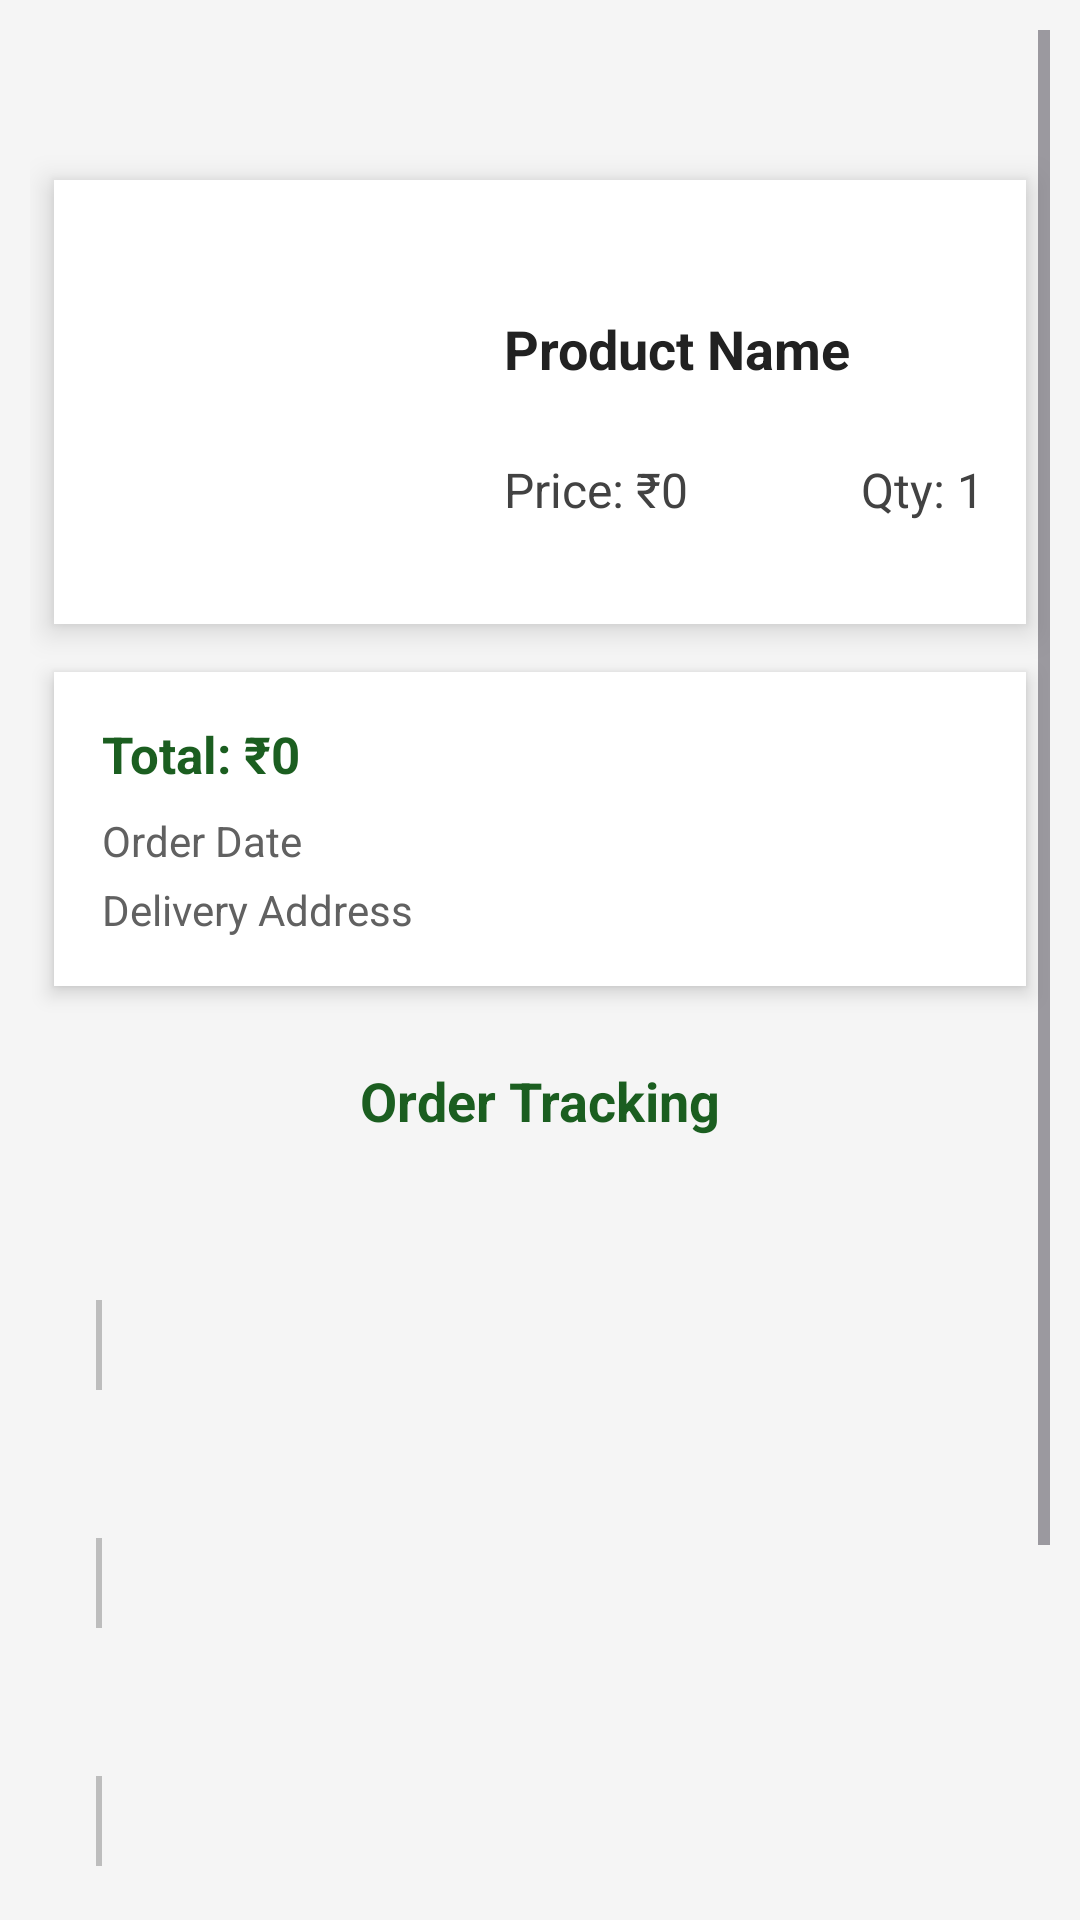

Reconstruct the res/layout file that produces this screen, plus the resources it refers to.
<!-- AndroidManifest.xml: application theme Theme.Capstoneswastik -->
<!-- res/layout/activity_order_details.xml -->
<?xml version="1.0" encoding="utf-8"?>
<ScrollView xmlns:android="http://schemas.android.com/apk/res/android"
    android:layout_width="match_parent"
    android:layout_height="match_parent"
    android:background="#F5F5F5"
    android:padding="10dp">

    <LinearLayout
        android:layout_width="match_parent"
        android:layout_height="wrap_content"
        android:orientation="vertical"
        android:gravity="center_horizontal">

        
        <LinearLayout
            android:id="@+id/cardContainer"
            android:layout_width="match_parent"
            android:layout_height="wrap_content"
            android:orientation="horizontal"
            android:background="#FFFFFF"
            android:padding="14dp"
            android:layout_marginTop="50dp"
            android:elevation="6dp"
            android:layout_marginHorizontal="8dp"
            android:layout_marginBottom="16dp"
            android:clipToOutline="true">

            
            <ImageView
                android:id="@+id/imgProduct"
                android:layout_width="120dp"
                android:layout_height="120dp"
                android:src="@drawable/buffer_load"
                android:scaleType="centerCrop"
                android:background="@drawable/rounded_white_card"
                android:clipToOutline="true" />

            
            <LinearLayout
                android:layout_width="0dp"
                android:layout_height="wrap_content"
                android:layout_weight="1"
                android:orientation="vertical"
                android:layout_marginStart="16dp"
                android:gravity="center_vertical">

                <TextView
                    android:id="@+id/tvPName"
                    android:text="Product Name"
                    android:textSize="18sp"
                    android:textStyle="bold"
                    android:layout_marginTop="30dp"
                    android:textColor="#212121"
                    android:layout_width="wrap_content"
                    android:layout_height="wrap_content"
                    android:layout_marginBottom="4dp" />

                <LinearLayout
                    android:layout_width="match_parent"
                    android:layout_height="wrap_content"
                    android:orientation="horizontal">

                    <TextView
                        android:id="@+id/tvPPrice"
                        android:text="Price: ₹0"
                        android:textSize="16sp"
                        android:layout_marginTop="20dp"
                        android:textColor="#424242"
                        android:layout_weight="1"
                        android:layout_width="0dp"
                        android:layout_height="wrap_content" />

                    <TextView
                        android:id="@+id/tvQty"
                        android:text="Qty: 1"
                        android:layout_marginTop="20dp"
                        android:textSize="16sp"
                        android:textColor="#424242"
                        android:layout_width="wrap_content"
                        android:layout_height="wrap_content" />
                </LinearLayout>
            </LinearLayout>
        </LinearLayout>

        
        <LinearLayout
            android:layout_width="match_parent"
            android:layout_height="wrap_content"
            android:orientation="vertical"
            android:background="#FFFFFF"
            android:padding="16dp"
            android:elevation="4dp"
            android:layout_marginHorizontal="8dp"
            android:layout_marginBottom="20dp"
            android:clipToOutline="true">

            <TextView
                android:id="@+id/tvTotal"
                android:text="Total: ₹0"
                android:textSize="17sp"
                android:textStyle="bold"
                android:textColor="#1B5E20"
                android:layout_marginBottom="8dp"
                android:layout_width="wrap_content"
                android:layout_height="wrap_content" />

            <TextView
                android:id="@+id/tvDate"
                android:layout_width="wrap_content"
                android:layout_height="wrap_content"
                android:layout_marginBottom="4dp"
                android:text="Order Date"
                android:textColor="#616161"
                android:textSize="14sp" />

            <TextView
                android:id="@+id/tvAddress"
                android:text="Delivery Address"
                android:textSize="14sp"
                android:textColor="#616161"
                android:layout_width="wrap_content"
                android:layout_height="wrap_content" />
        </LinearLayout>

        
        <TextView
            android:text="Order Tracking"
            android:textStyle="bold"
            android:textSize="18sp"
            android:textColor="#1B5E20"
            android:layout_marginTop="6dp"
            android:layout_marginBottom="10dp"
            android:layout_width="wrap_content"
            android:layout_height="wrap_content"/>

        
        <LinearLayout
            android:id="@+id/timelineContainer"
            android:layout_width="match_parent"
            android:layout_height="wrap_content"
            android:orientation="vertical"
            android:layout_marginHorizontal="8dp">

            <include android:id="@+id/stepPlaced" layout="@layout/item_tracking_step"/>
            <include android:id="@+id/stepConfirmed" layout="@layout/item_tracking_step"/>
            <include android:id="@+id/stepDispatched" layout="@layout/item_tracking_step"/>
            <include android:id="@+id/stepTransit" layout="@layout/item_tracking_step"/>
            <include android:id="@+id/stepDelivered" layout="@layout/item_tracking_step"/>
        </LinearLayout>

        
        <Button
            android:id="@+id/btnCancelOrder"
            android:text="Cancel Order"
            android:backgroundTint="#F44336"
            android:textColor="#FFFFFF"
            android:layout_marginTop="20dp"
            android:layout_marginHorizontal="8dp"
            android:visibility="gone"
            android:layout_width="match_parent"
            android:layout_height="wrap_content"/>

        
        <ProgressBar
            android:id="@+id/progressBar"
            android:layout_marginTop="20dp"
            android:layout_gravity="center"
            android:visibility="gone"
            android:layout_width="wrap_content"
            android:layout_height="wrap_content"/>
    </LinearLayout>
</ScrollView>
<!-- res/layout/item_tracking_step.xml (included above) -->
<LinearLayout xmlns:android="http://schemas.android.com/apk/res/android"
    android:layout_width="match_parent"
    android:layout_height="wrap_content"
    android:orientation="vertical"
    android:paddingVertical="5dp">

    <LinearLayout
        android:layout_width="match_parent"
        android:layout_height="wrap_content"
        android:orientation="horizontal">

        
        <ImageView
            android:id="@+id/imgStatus"
            android:layout_width="28dp"
            android:layout_height="28dp"
            android:src="@drawable/ic_pending" />

        
        <LinearLayout
            android:layout_width="0dp"
            android:layout_height="wrap_content"
            android:layout_weight="1"
            android:orientation="vertical"
            android:layout_marginStart="12dp">

            <TextView
                android:id="@+id/tvStatusTitle"
                android:textSize="16sp"
                android:textStyle="bold"
                android:textColor="#212121"
                android:layout_width="wrap_content"
                android:layout_height="wrap_content" />

            <TextView
                android:id="@+id/tvTime"
                android:textSize="13sp"
                android:textColor="#757575"
                android:layout_width="wrap_content"
                android:layout_height="wrap_content"/>
        </LinearLayout>

    </LinearLayout>

    <View
        android:id="@+id/viewLine"
        android:layout_width="2dp"
        android:layout_height="30dp"
        android:background="#BDBDBD"
        android:layout_marginStart="14dp"/>
</LinearLayout>
<!-- resources referenced by this layout -->
<resources>
  <!-- drawable rounded_white_card (drawable) -->
  <shape xmlns:android="http://schemas.android.com/apk/res/android"
      android:shape="rectangle">
  
      <solid android:color="#FFFFFF"/>
      <corners android:radius="16dp"/>
      <padding android:left="8dp" android:top="8dp"
          android:right="8dp" android:bottom="8dp"/>
  
  </shape>
  <style name="Theme.Capstoneswastik" parent="Base.Theme.Capstoneswastik" />
  <style name="Base.Theme.Capstoneswastik" parent="Theme.Material3.DayNight.NoActionBar">
          
          
      </style>
</resources>
